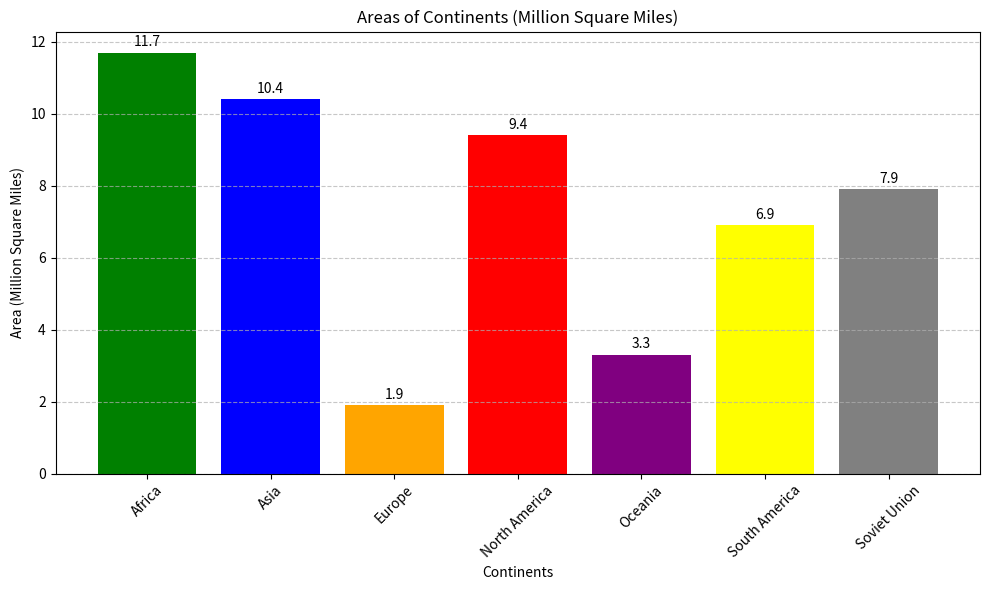

Generate this figure with matplotlib:
'''1. Import Libraries:

Import the Matplotlib library for plotting with the line import matplotlib.pyplot as plt.
2. Prepare Data:

Create two lists:
continents: a list containing the names of continents.
areas: a list holding the corresponding areas of each continent in millions of square miles.
3. Create Bar Chart:

Initialize figure: Use plt.figure(figsize=(10, 6)) to create a figure for the plot and set its dimensions.
Generate bar chart: Use plt.bar(continents, areas, color=[colors]) to create the bar chart, specifying:
continents for the x-axis labels.
areas for the bar heights.
color (optional) for a list of colors to assign to each bar.
4. Add Labels and Title:

Label axes: Use plt.xlabel("Continents") and plt.ylabel("Area (Million Square Miles)") to label the x and y axes, respectively.
Set title: Use plt.title("Areas of Continents (Million Square Miles)") to provide a descriptive title for the plot.
5. Customize Visuals (Optional):

Add data labels: Use plt.text(x, y, value, ha='center', va='bottom') for each bar to display data labels above the bars:
x represents the horizontal position of the label.
y represents the vertical position of the label.
value is the value to be displayed.
ha='center' aligns the label horizontally centered within the bar.
va='bottom' aligns the label along the bottom of the bar.
Rotate x-axis labels: Use plt.xticks(rotation=45) to rotate x-axis labels for better readability if they overlap.
Add grid lines: Use plt.grid(axis='y', linestyle='--', alpha=0.7) to add grid lines to the y-axis, enhancing interpretation.
6. Display Plot:

Adjust spacing: Use plt.tight_layout() to automatically adjust spacing between elements for a neater appearance.
Show plot: Use plt.show() to display the generated bar chart.
_______________________________________________________________________________________________________________________________

'''

# Import libraries
import matplotlib.pyplot as plt

# Continent names and their corresponding areas (in millions of square miles)
continents = ["Africa", "Asia", "Europe", "North America", "Oceania", "South America", "Soviet Union"]
areas = [11.7, 10.4, 1.9, 9.4, 3.3, 6.9, 7.9]

# Create a bar chart
plt.figure(figsize=(10, 6))  # Adjust figure size for better visualization
plt.bar(continents, areas, color=['green', 'blue', 'orange', 'red', 'purple', 'yellow', 'gray'])
plt.xlabel("Continents")
plt.ylabel("Area (Million Square Miles)")
plt.title("Areas of Continents (Million Square Miles)")

# Add data labels above bars (optional)
for i, v in enumerate(areas):
    plt.text(i, v + 0.1, f"{v:.1f}", ha='center', va='bottom')  # Adjust offset for data labels

# Rotate x-axis labels for better readability (optional)
plt.xticks(rotation=45)

# Show the plot
plt.grid(axis='y', linestyle='--', alpha=0.7)  # Add grid lines for better readability
plt.tight_layout()  # Adjust spacing between elements
plt.show()
